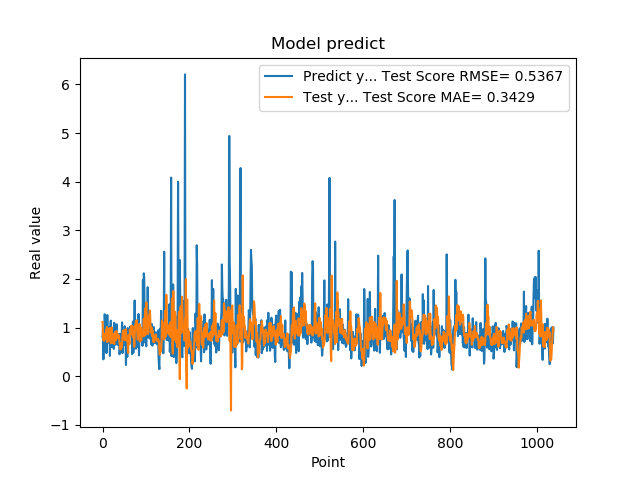

The data file committed next to this chart (first rows):
7.976629734039306641e-01, 1.115762110825448072e+00
9.608020186424257592e-01, 8.408767627384091670e-01
3.470349907875061035e-01, 7.390691385020566884e-01
9.546210169792177513e-01, 8.718587064771825546e-01
5.251880288124084473e-01, 7.270484989853467361e-01
1.275226235389709695e+00, 7.961466036259137180e-01
8.723750114440917969e-01, 7.883534804200799107e-01
7.321749925613403320e-01, 8.059784069518743932e-01
7.640249729156494141e-01, 9.554852054139898465e-01
4.752210080623626154e-01, 7.774696355114253388e-01
7.414129972457885742e-01, 1.012082187903609487e+00
1.258002042770385520e+00, 7.012692201016884619e-01
7.274609804153442383e-01, 7.587884001593386829e-01
7.892770171165466309e-01, 9.026175572087694610e-01
6.914690136909484863e-01, 7.281530005994286681e-01
7.093830108642578125e-01, 8.639832413813580692e-01
1.014547944068908691e+00, 9.890675596092255439e-01
4.182830154895783026e-01, 7.654123866689336309e-01
1.002280950546264648e+00, 8.122163746060780953e-01
1.143296003341674805e+00, 6.800111508053725551e-01
6.746559739112854004e-01, 8.686689339984746683e-01
6.009536385536193848e-01, 1.005110488465363883e+00
6.538079977035522461e-01, 6.872055490897547303e-01
7.814120054244995117e-01, 8.773648134388466469e-01
8.469259738922119141e-01, 8.719348723496563869e-01
6.482390165328979492e-01, 6.916913338144844436e-01
5.623700022697448730e-01, 6.918312021851298343e-01
1.099647998809814453e+00, 6.631334942989089987e-01
9.541710019111632191e-01, 7.454747780752674080e-01
6.694499850273132324e-01, 9.090702137215264100e-01
6.464660167694091797e-01, 8.118797231601090347e-01
8.223180174827575684e-01, 7.396053274888314544e-01
8.300920128822326660e-01, 9.312669394380891363e-01
1.067314028739929199e+00, 8.618636187318443609e-01
6.827279925346374512e-01, 7.855447750418339536e-01
6.464239954948425293e-01, 8.660965318009914427e-01
6.881093978881835938e-01, 8.411595864512200205e-01
6.500350236892700195e-01, 8.035133103822659217e-01
8.693690299987792969e-01, 8.384906454110063745e-01
4.518609941005706787e-01, 6.629608998272533693e-01
4.952389895915984552e-01, 6.649823524471714098e-01
6.850870251655578613e-01, 5.548005146542290822e-01
8.653740286827087402e-01, 5.501051910598443451e-01
7.400469779968261719e-01, 6.810572994058579077e-01
8.204330205917358398e-01, 5.852375575189242563e-01
1.108605027198791504e+00, 6.521381477604373256e-01
4.751499891281127930e-01, 8.242938304656902693e-01
9.457899928092955433e-01, 9.358283776149490807e-01
7.877500057220458984e-01, 7.585806411327470355e-01
9.367713332176208496e-01, 8.964580910180940387e-01
6.470239758491516113e-01, 9.488086549373556666e-01
1.029777050018310325e+00, 7.422123473392063797e-01
9.328820109367371716e-01, 8.986039574874070679e-01
7.528370022773742676e-01, 9.363985044741396369e-01
2.307340055704117099e-01, 9.663333934014922688e-01
8.772729635238647461e-01, 7.290039385284443618e-01
7.876309752464294434e-01, 7.489434062687926330e-01
3.992269933223724365e-01, 8.016778757616361828e-01
9.923512339591979980e-01, 6.263600898848670218e-01
7.200859785079956055e-01, 4.770025495653534842e-01
7.269890308380126953e-01, 8.502247510638100136e-01
... 979 more rows
